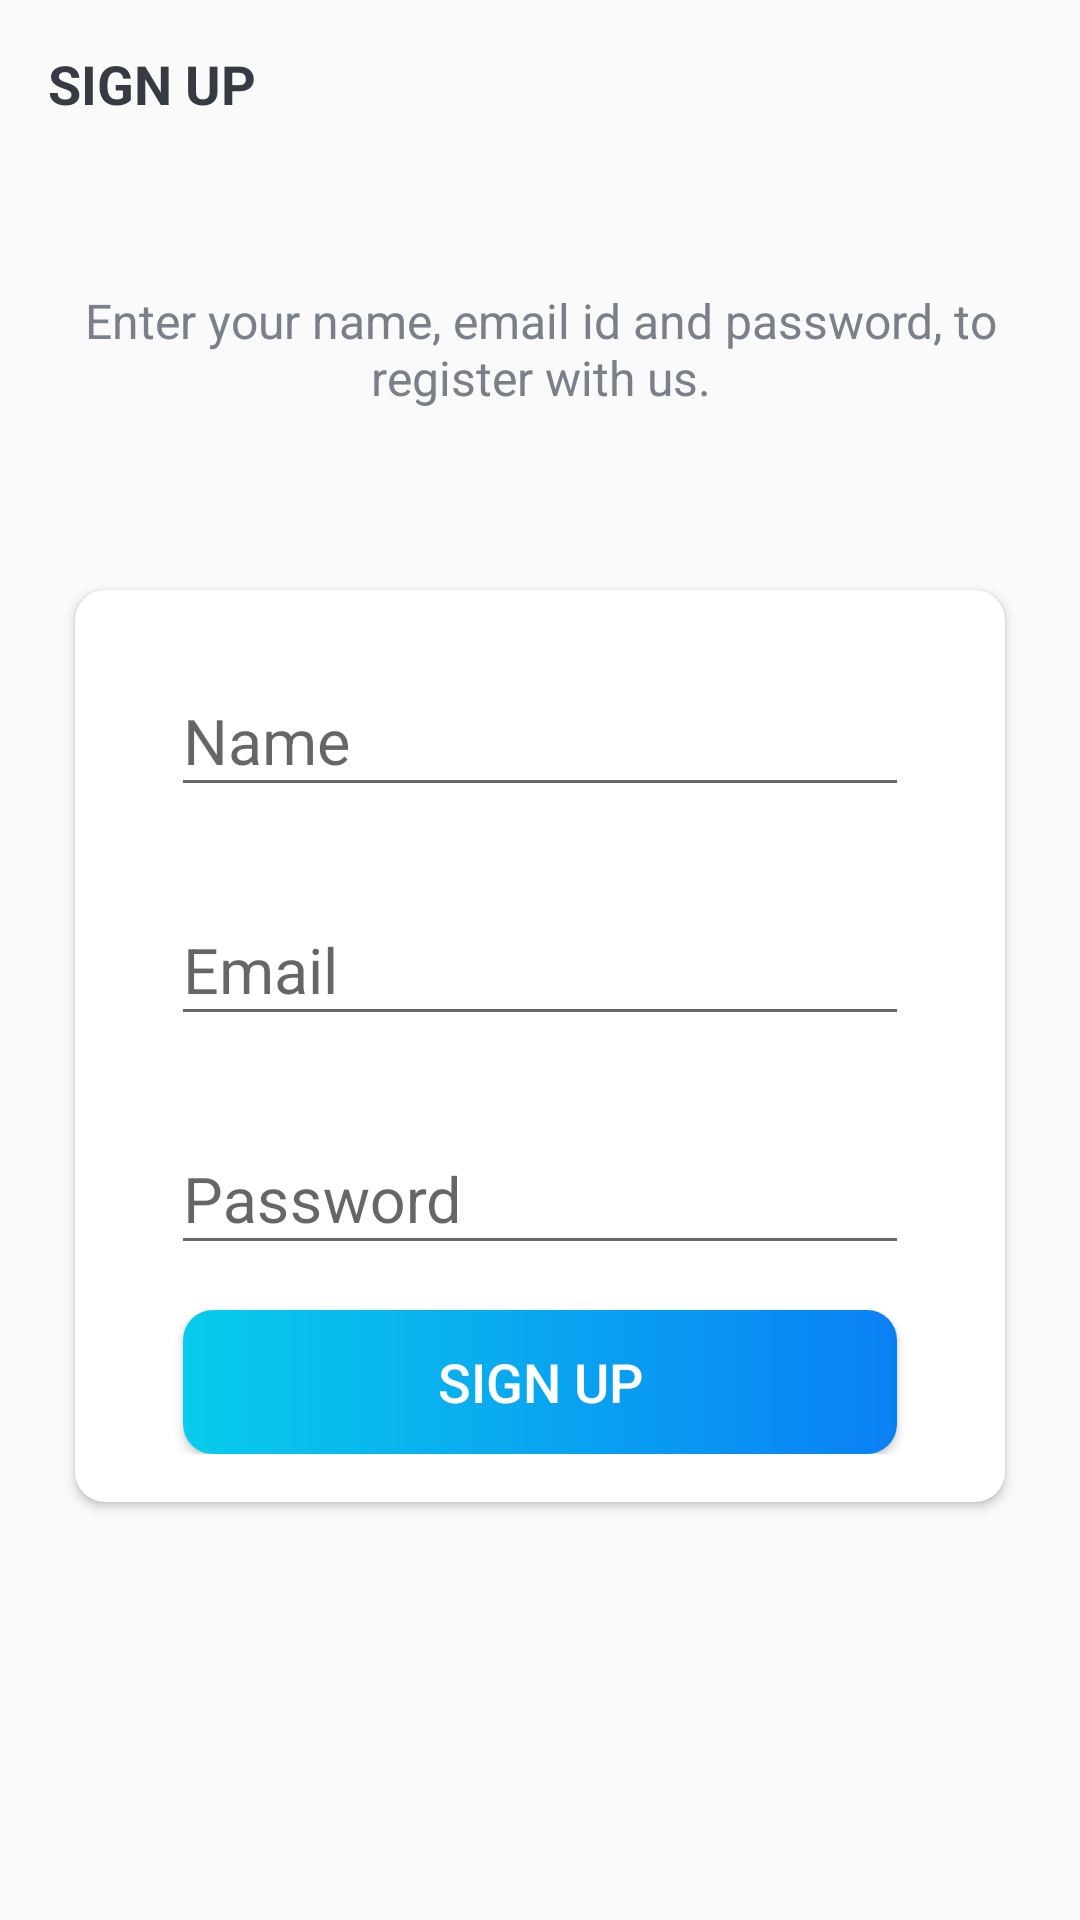

This screen was rendered from an Android layout file. Write that file and the resources it references.
<!-- AndroidManifest.xml: activity theme Base.Theme.ProjectManagerApp.NoActionBar -->
<!-- res/layout/activity_sign_up.xml -->
<?xml version="1.0" encoding="utf-8"?>
<LinearLayout xmlns:android="http://schemas.android.com/apk/res/android"
    xmlns:app="http://schemas.android.com/apk/res-auto"
    xmlns:tools="http://schemas.android.com/tools"
    android:layout_width="match_parent"
    android:layout_height="match_parent"
    android:background="@drawable/ic_background"
    android:orientation="vertical"
    tools:context=".activities.SignUpActivity">
    
    <androidx.appcompat.widget.Toolbar
        android:id="@+id/toolbar_sign_up_activity"
        android:layout_width="match_parent"
        android:layout_height="?attr/actionBarSize">

        <TextView
            android:id="@+id/tv_title"
            android:layout_width="match_parent"
            android:layout_height="match_parent"
            android:gravity="center_vertical"
            android:text="@string/sign_up"
            android:textColor="@color/primary_text_color"
            android:textSize="@dimen/toolbar_title_text_size"
            android:textStyle="bold"
            />

    </androidx.appcompat.widget.Toolbar>

    <LinearLayout
        android:layout_width="match_parent"
        android:layout_height="match_parent"
        android:layout_gravity="center"
        android:layout_marginTop="@dimen/authentication_screen_content_marginTop"
        android:orientation="vertical">

        <TextView
            android:layout_width="match_parent"
            android:layout_height="wrap_content"
            android:layout_marginStart="@dimen/authentication_screen_marginStartEnd"
            android:layout_marginEnd="@dimen/authentication_screen_marginStartEnd"
            android:gravity="center"
            android:text="@string/sign_up_description_text"
            android:textColor="@color/secondary_text_color"
            android:textSize="@dimen/authentication_description_text_size"/>

        <androidx.cardview.widget.CardView
            android:layout_width="match_parent"
            android:layout_height="wrap_content"
            android:layout_marginStart="@dimen/authentication_screen_marginStartEnd"
            android:layout_marginTop="@dimen/authentication_screen_card_view_marginTop"
            android:layout_marginEnd="@dimen/authentication_screen_marginStartEnd"
            android:elevation="@dimen/card_view_elevation"
            app:cardCornerRadius="@dimen/card_view_corner_radius">
            <LinearLayout
                android:layout_width="match_parent"
                android:layout_height="wrap_content"
                android:orientation="vertical"
                android:padding="@dimen/card_view_layout_content_padding">

                <com.google.android.material.textfield.TextInputLayout
                    android:layout_width="match_parent"
                    android:layout_height="wrap_content"
                    android:layout_marginStart="@dimen/authentication_screen_til_marginStartEnd"
                    android:layout_marginEnd="@dimen/authentication_screen_til_marginStartEnd">
                    
                    <androidx.appcompat.widget.AppCompatEditText
                        android:id="@+id/et_name"
                        android:layout_width="match_parent"
                        android:layout_height="wrap_content"
                        android:hint="@string/name"
                        android:inputType="textEmailAddress"
                        android:textSize="@dimen/et_text_size"/>
                </com.google.android.material.textfield.TextInputLayout>

                <com.google.android.material.textfield.TextInputLayout
                    android:layout_width="match_parent"
                    android:layout_height="wrap_content"
                    android:layout_marginTop="@dimen/authentication_screen_til_marginTop"
                    android:layout_marginStart="@dimen/authentication_screen_til_marginStartEnd"
                    android:layout_marginEnd="@dimen/authentication_screen_til_marginStartEnd">

                    <androidx.appcompat.widget.AppCompatEditText
                        android:id="@+id/et_email"
                        android:layout_width="match_parent"
                        android:layout_height="wrap_content"
                        android:hint="@string/email"
                        android:inputType="textEmailAddress"
                        android:textSize="@dimen/et_text_size"/>
                </com.google.android.material.textfield.TextInputLayout>

                <com.google.android.material.textfield.TextInputLayout
                    android:layout_width="match_parent"
                    android:layout_height="wrap_content"
                    android:layout_marginTop="@dimen/authentication_screen_til_marginTop"
                    android:layout_marginStart="@dimen/authentication_screen_til_marginStartEnd"
                    android:layout_marginEnd="@dimen/authentication_screen_til_marginStartEnd">

                    <androidx.appcompat.widget.AppCompatEditText
                        android:id="@+id/et_password"
                        android:layout_width="match_parent"
                        android:layout_height="wrap_content"
                        android:hint="@string/password"
                        android:inputType="textPassword"
                        android:textSize="@dimen/et_text_size"/>
                </com.google.android.material.textfield.TextInputLayout>

                <Button
                    android:id="@+id/btn_sign_up"
                    android:layout_width="match_parent"
                    android:layout_height="wrap_content"
                    android:layout_gravity="center"
                    android:layout_marginStart="@dimen/btn_marginStartEnd"
                    android:layout_marginTop="@dimen/intro_screen_sign_up_btn_marginTop"
                    android:layout_marginEnd="@dimen/btn_marginStartEnd"
                    android:background="@drawable/shape_button_rounded"
                    android:foreground="?attr/selectableItemBackground"
                    android:gravity="center"
                    android:paddingTop="@dimen/btn_paddingTopBottom"
                    android:paddingBottom="@dimen/btn_paddingTopBottom"
                    android:text="@string/sign_up"
                    android:textColor="@android:color/white"
                    android:textSize="@dimen/btn_text_size"/>
            </LinearLayout>
        </androidx.cardview.widget.CardView>
    </LinearLayout>
</LinearLayout>
<!-- resources referenced by this layout -->
<resources>
  <color name="primary_text_color">#363A43</color>
  <color name="secondary_text_color">#7A8089</color>
  <dimen name="authentication_description_text_size">16sp</dimen>
  <dimen name="authentication_screen_card_view_marginTop">60dp</dimen>
  <dimen name="authentication_screen_content_marginTop">40dp</dimen>
  <dimen name="authentication_screen_marginStartEnd">25dp</dimen>
  <dimen name="authentication_screen_til_marginStartEnd">16dp</dimen>
  <dimen name="authentication_screen_til_marginTop">20dp</dimen>
  <dimen name="btn_marginStartEnd">20dp</dimen>
  <dimen name="btn_paddingTopBottom">8dp</dimen>
  <dimen name="btn_text_size">18sp</dimen>
  <dimen name="card_view_corner_radius">10dp</dimen>
  <dimen name="card_view_elevation">10dp</dimen>
  <dimen name="card_view_layout_content_padding">16dp</dimen>
  <dimen name="et_text_size">21sp</dimen>
  <dimen name="intro_screen_sign_up_btn_marginTop">15dp</dimen>
  <dimen name="toolbar_title_text_size">18sp</dimen>
  <!-- drawable shape_button_rounded (drawable) -->
  <?xml version="1.0" encoding="utf-8"?>
  <shape
      xmlns:android="http://schemas.android.com/apk/res/android"
      android:shape="rectangle"
      >
      <gradient
          android:angle="360"
          android:startColor="#08CCEB"
          android:endColor="#0A80F5"
          android:type="linear"
        />
      <corners android:radius="10dp"/>
  </shape>
  <string name="email">Email</string>
  <string name="name">Name</string>
  <string name="password">Password</string>
  <string name="sign_up">SIGN UP</string>
  <string name="sign_up_description_text">Enter your name, email id and password, to register with us.</string>
  <style name="Base.Theme.ProjectManagerApp.NoActionBar">
          <item name="windowActionBar">false</item>
          <item name="windowNoTitle">true</item>
  
      </style>
</resources>
